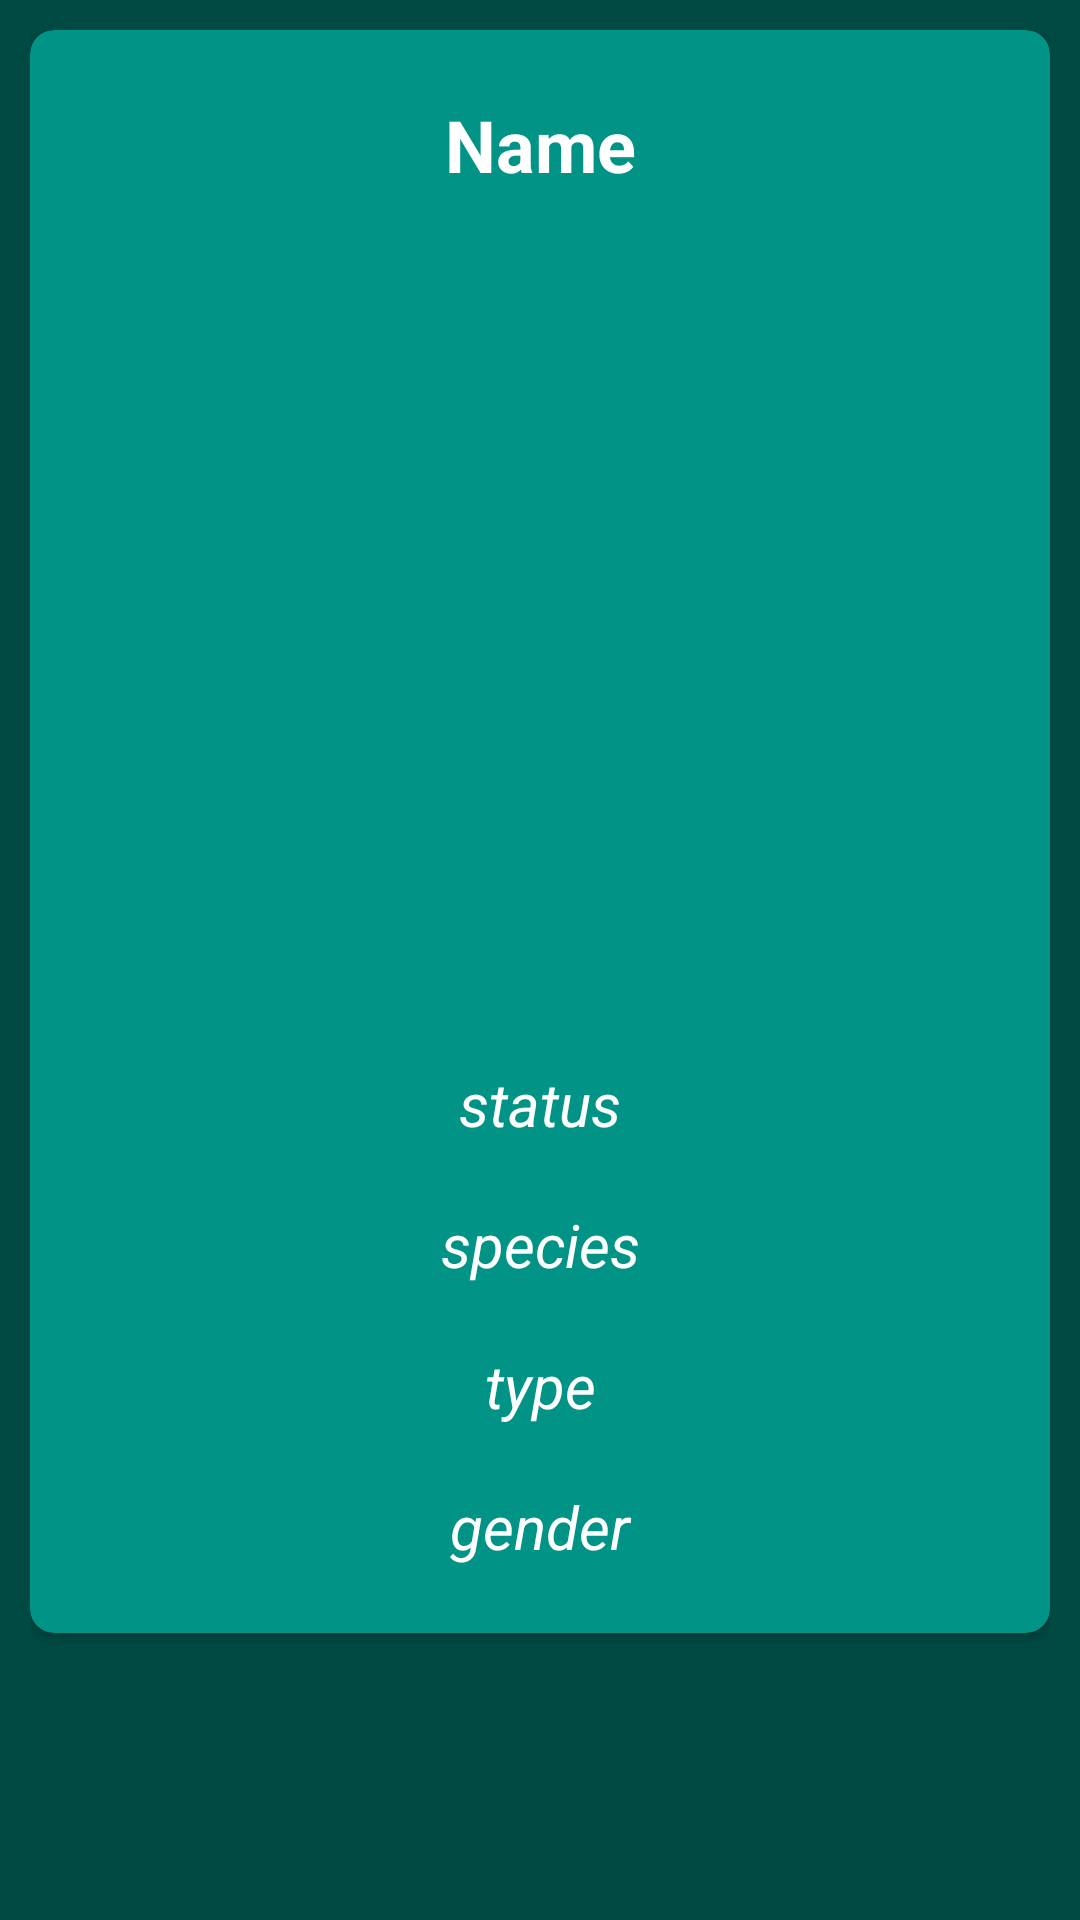

Write the Android layout XML for this screen, with the resource values it uses.
<!-- AndroidManifest.xml: application theme Theme.RickANDMortyAPI -->
<!-- res/layout/fragment_character_page.xml -->
<?xml version="1.0" encoding="utf-8"?>
<ScrollView xmlns:android="http://schemas.android.com/apk/res/android"
    xmlns:app="http://schemas.android.com/apk/res-auto"
    xmlns:tools="http://schemas.android.com/tools"
    android:layout_width="match_parent"
    android:layout_height="match_parent"
    android:background="#004A43"
    android:padding="10dp"
    tools:context=".CharacterPageFrag">

    <androidx.cardview.widget.CardView
        android:layout_width="match_parent"
        android:layout_height="match_parent"
        android:backgroundTint="@color/card_background"
        app:cardCornerRadius="8dp">

        <LinearLayout
            android:layout_width="match_parent"
            android:layout_height="match_parent"
            android:orientation="vertical"
            android:padding="12dp">

            <TextView
                android:id="@+id/character_page_nametv"
                android:layout_width="match_parent"
                android:layout_height="wrap_content"
                android:text="Name"
                android:textAlignment="center"
                android:textColor="@color/white"
                android:layout_margin="10dp"
                android:textSize="24sp"
                android:textStyle="bold" />

            <ImageView
                android:id="@+id/character_page_imagetv"
                android:layout_width="250dp"
                android:layout_height="250dp"
                android:layout_gravity="center"
                android:layout_margin="10dp" />

            <TextView
                android:id="@+id/character_page_statustv"
                android:layout_width="match_parent"
                android:layout_height="wrap_content"
                android:layout_margin="10dp"
                android:text="status"
                android:textAlignment="center"
                android:textColor="@color/white"
                android:textSize="20sp"
                android:textStyle="italic" />

            <TextView
                android:id="@+id/character_page_speciestv"
                android:layout_width="match_parent"
                android:layout_height="wrap_content"
                android:layout_margin="10dp"
                android:text="species"
                android:textAlignment="center"
                android:textColor="@color/white"
                android:textSize="20sp"
                android:textStyle="italic" />

            <TextView
                android:id="@+id/character_page_typetv"
                android:layout_width="match_parent"
                android:layout_height="wrap_content"
                android:layout_margin="10dp"
                android:text="type"
                android:textAlignment="center"
                android:textColor="@color/white"
                android:textSize="20sp"
                android:textStyle="italic"
                tools:ignore="ExtraText" />

            <TextView
                android:id="@+id/character_page_gendertv"
                android:layout_width="match_parent"
                android:layout_height="wrap_content"
                android:layout_margin="10dp"
                android:text="gender"
                android:textAlignment="center"
                android:textColor="@color/white"
                android:textSize="20sp"
                android:textStyle="italic"
                tools:ignore="ExtraText" />

        </LinearLayout>

    </androidx.cardview.widget.CardView>
</ScrollView>
<!-- resources referenced by this layout -->
<resources>
  <color name="card_background">#019385</color>
  <color name="white">#FFFFFFFF</color>
  <style name="Theme.RickANDMortyAPI" parent="Theme.MaterialComponents.DayNight.DarkActionBar">
          
          <item name="colorPrimary">@color/purple_500</item>
          <item name="colorPrimaryVariant">@color/purple_700</item>
          <item name="colorOnPrimary">@color/white</item>
          
          <item name="colorSecondary">@color/teal_200</item>
          <item name="colorSecondaryVariant">@color/teal_700</item>
          <item name="colorOnSecondary">@color/black</item>
          
          <item name="android:statusBarColor">?attr/colorPrimaryVariant</item>
          
      </style>
  <color name="purple_500">#FF6200EE</color>
  <color name="purple_700">#FF3700B3</color>
  <color name="teal_200">#FF03DAC5</color>
  <color name="teal_700">#FF018786</color>
  <color name="black">#FF000000</color>
</resources>
